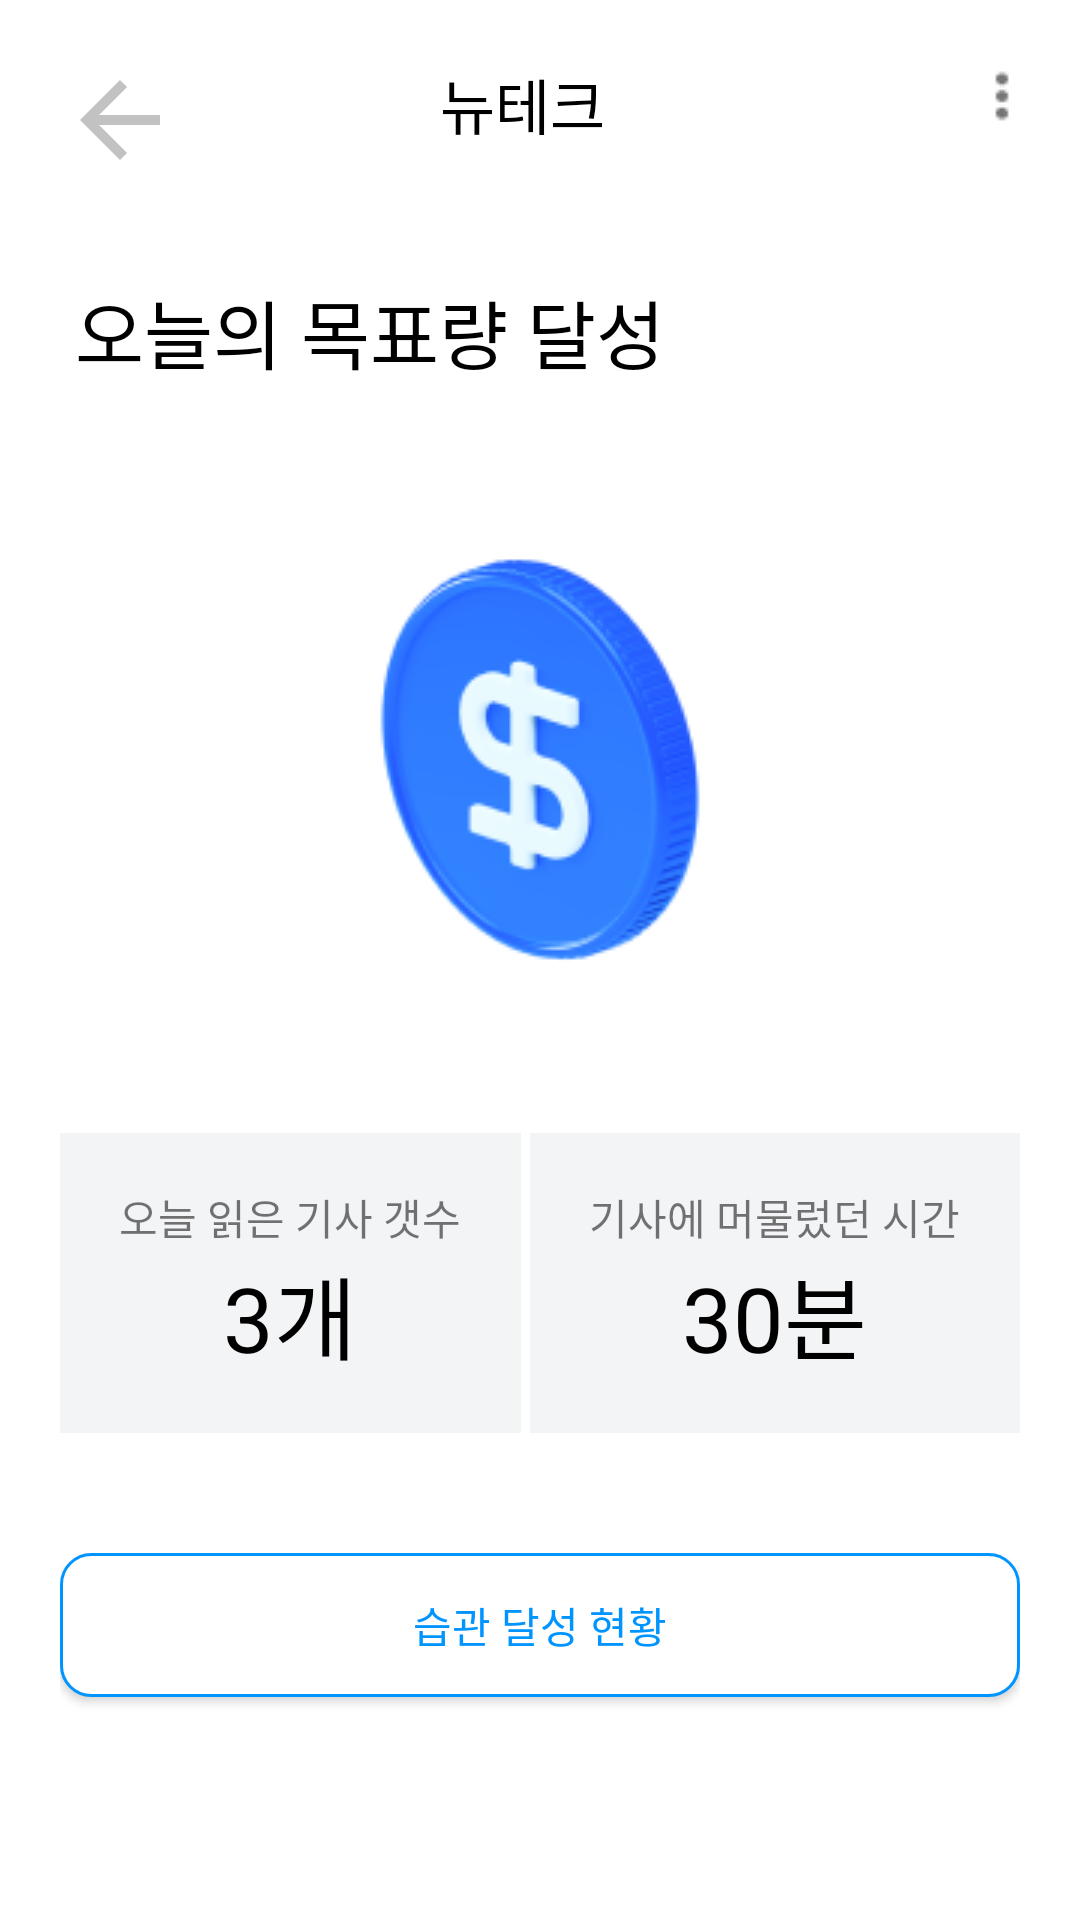

The Android layout XML behind this screen, and the referenced resources:
<!-- AndroidManifest.xml: application theme Theme.Newtine -->
<!-- res/layout/fragment_new_tech.xml -->
<?xml version="1.0" encoding="utf-8"?>
<LinearLayout

    xmlns:android="http://schemas.android.com/apk/res/android"
    xmlns:tools="http://schemas.android.com/tools"
    android:background="@color/white"
    android:layout_width="match_parent"
    android:layout_height="match_parent"
    xmlns:app="http://schemas.android.com/apk/res-auto"
    tools:context=".NewTechFragment"
    android:weightSum="7"
    android:orientation="vertical"
    android:paddingLeft="20sp"
    android:paddingRight="20sp"

    >

    <LinearLayout
        android:layout_width="match_parent"
        android:layout_height="80sp"
        android:layout_weight="1"
        >

        <androidx.constraintlayout.widget.ConstraintLayout
            android:id="@+id/nav_newtech"
            android:layout_width="match_parent"
            android:layout_height="wrap_content"
            android:orientation="horizontal"
            android:paddingTop="20sp">

            <ImageView
                android:id="@+id/arrow_back"
                android:layout_width="wrap_content"
                android:layout_height="wrap_content"
                android:src="@drawable/arrow_back_40dp"
                app:layout_constraintStart_toStartOf="parent"
                app:layout_constraintTop_toTopOf="parent"

                >

            </ImageView>

            <TextView
                android:id="@+id/title_newtech"
                android:layout_width="wrap_content"
                android:layout_height="wrap_content"
                android:text="뉴테크"
                android:textColor="@color/black"
                android:textSize="20sp"
                app:layout_constraintLeft_toLeftOf="@id/arrow_back"
                app:layout_constraintRight_toLeftOf="@id/moreBtn"
                app:layout_constraintTop_toTopOf="parent"

                >


            </TextView>

            <ImageView
                android:id="@+id/moreBtn"
                android:layout_width="wrap_content"
                android:layout_height="wrap_content"
                android:layout_gravity="end"
                android:src="@drawable/more"
                app:layout_constraintEnd_toEndOf="parent"
                app:layout_constraintTop_toTopOf="parent">

            </ImageView>

        </androidx.constraintlayout.widget.ConstraintLayout>

    </LinearLayout>



    <LinearLayout
        android:layout_width="match_parent"
        android:layout_height="wrap_content"
        android:layout_weight="6"
        android:orientation="vertical"
        >

        <TextView
            android:textColor="@color/black"
            android:textSize="25sp"
            android:paddingLeft="5sp"
            android:text="오늘의 목표량 달성"
            android:layout_width="match_parent"
            android:layout_height="wrap_content"

            >

        </TextView>

        <LinearLayout
            android:layout_marginTop="50sp"
            android:layout_width="match_parent"
            android:layout_height="wrap_content"
            android:layout_marginBottom="50sp"

            >

            <ImageView
                android:src="@drawable/coin"
                android:layout_width="match_parent"
                android:layout_height="wrap_content">
            </ImageView>


        </LinearLayout>

        <LinearLayout
            android:layout_width="match_parent"
            android:layout_height="100sp"
            android:orientation="horizontal"
            android:weightSum="2"
            >

            <LinearLayout
                android:layout_width="wrap_content"
                android:layout_height="match_parent"
                android:layout_weight="1"
                android:orientation="vertical"
                android:background="#F3F4F6"
                android:gravity="center"
                >
                <TextView
                    android:text="오늘 읽은 기사 갯수"
                    android:layout_width="wrap_content"
                    android:layout_height="wrap_content">

                </TextView>

                <TextView
                    android:textColor="@color/black"
                    android:text="3개"
                    android:textSize="30sp"
                    android:layout_width="wrap_content"
                    android:layout_height="wrap_content">

                </TextView>

            </LinearLayout>
            
            <View
                android:layout_width="3dp"
                android:layout_height="wrap_content">

            </View>

            <LinearLayout
                android:layout_width="wrap_content"
                android:layout_height="match_parent"
                android:layout_weight="1"
                android:orientation="vertical"
                android:background="#F3F4F6"
                android:gravity="center"
                >
                <TextView
                    android:text="기사에 머물렀던 시간"
                    android:layout_width="wrap_content"
                    android:layout_height="wrap_content">

                </TextView>

                <TextView
                    android:textColor="@color/black"
                    android:text="30분"
                    android:textSize="30sp"
                    android:layout_width="wrap_content"
                    android:layout_height="wrap_content">

                </TextView>

            </LinearLayout>


        </LinearLayout>

        <Button
            android:text="습관 달성 현황"
            android:background="@drawable/blue_radius"
            android:textColor="@color/blue"
            android:layout_marginTop="40sp"
            android:layout_width="match_parent"
            android:layout_height="wrap_content"


            >

        </Button>



    </LinearLayout>



</LinearLayout>
<!-- resources referenced by this layout -->
<resources>
  <color name="black">#FF000000</color>
  <color name="blue">#0094ff</color>
  <color name="white">#FFFFFFFF</color>
  <!-- drawable arrow_back_40dp (drawable) -->
  <vector android:autoMirrored="true" android:height="40dp"
      android:tint="#C2C2C2" android:viewportHeight="24"
      android:viewportWidth="24" android:width="40dp" xmlns:android="http://schemas.android.com/apk/res/android">
      <path android:fillColor="@android:color/white" android:pathData="M20,11H7.83l5.59,-5.59L12,4l-8,8 8,8 1.41,-1.41L7.83,13H20v-2z"/>
  </vector>
  <!-- drawable blue_radius (drawable) -->
  <?xml version="1.0" encoding="utf-8"?>
  <shape xmlns:android="http://schemas.android.com/apk/res/android"
  
      android:shape="rectangle" android:padding = "15dp"
      >
      <solid android:color="@color/white"></solid>
      <corners
          android:bottomLeftRadius="10dp"
          android:bottomRightRadius="10dp"
          android:topLeftRadius="10dp"
          android:topRightRadius="10dp"></corners>
      <stroke android:width="1dp"
          android:color="@color/blue"></stroke>
  </shape>
  <!-- drawable coin: png bitmap (drawable, 14521 bytes) -->
  <!-- drawable more: png bitmap (drawable, 280 bytes) -->
  <style name="Theme.Newtine" parent="Theme.MaterialComponents.DayNight.DarkActionBar">
          
          <item name="colorPrimary">@color/purple_500</item>
          <item name="colorPrimaryVariant">@color/purple_700</item>
          <item name="colorOnPrimary">@color/white</item>
          
          <item name="colorSecondary">@color/teal_200</item>
          <item name="colorSecondaryVariant">@color/teal_700</item>
          <item name="colorOnSecondary">@color/black</item>
          
          <item name="android:statusBarColor">?attr/colorPrimaryVariant</item>
          
      </style>
  <color name="purple_500">#FF6200EE</color>
  <color name="purple_700">#FF3700B3</color>
  <color name="teal_200">#FF03DAC5</color>
  <color name="teal_700">#FF018786</color>
</resources>
